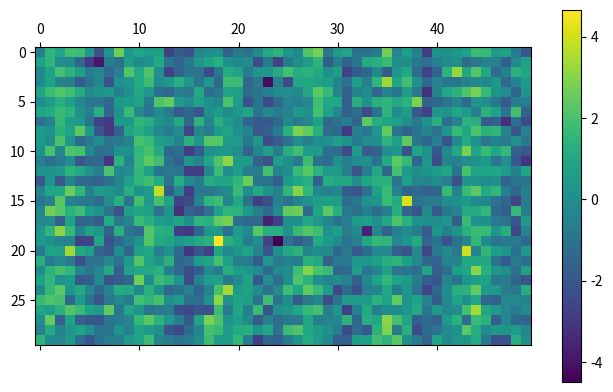
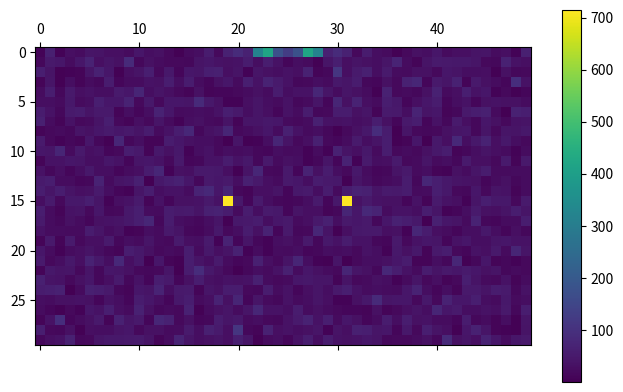

Reproduce these figures in Python, in order.
import numpy as np 
import matplotlib.pyplot as plt
from scipy.fftpack import fft, fft2, fftshift

Fs = 1000  # sampling frequency
T = 1 / Fs  # sampling period
L = 1500  # length of signal (1500 ms)
t = np.arange(0, L) * T  # time vector

# Form a signal containing a 77 Hz sinusoid of amplitude 0.7 
# and a 43Hz sinusoid of amplitude 2.
S = 0.7*np.sin(2*np.pi*50*t) + np.sin(2*np.pi*120*t)

# Corrupt the signal with noise
X = S + np.random.normal(0,1,len(S))

# Convert the signal in MxN matrix, 
# where M is the size of Range FFT samples and 
# N is the size of Doppler FFT samples

# let
M = int(len(X) / 50)
N = int(len(X) / 30)

X_2d = np.reshape(X, (M,N))
plt.matshow(X_2d)
plt.colorbar()
plt.show()

# TODO: Compute the 2D Fourier Transform of the data
Y_2d = fft2(X_2d)

# TODO: Shift the zero-frequency component to the center of the 
# output and plot the resulting matrix, which is the same size as X_2d.
plt.matshow(abs(fftshift(Y_2d)))
plt.colorbar()
plt.show()